The GitHub repository Drak-Aris/ComputerVision_BananaSort contains a labelled image folder "dataset" with 6 categories: mure malade, mure sain, tropmure malade, tropmure sain, vert malade, vert sain. Examples follow, each with its label.

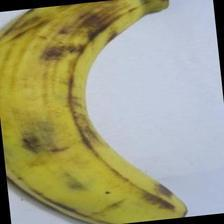
Label: tropmure sain

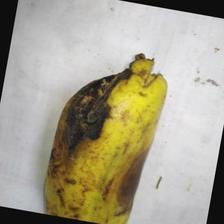
Label: tropmure malade

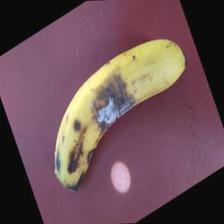
Label: tropmure malade

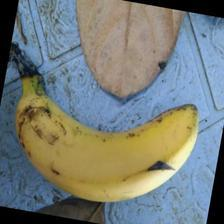
Label: mure sain

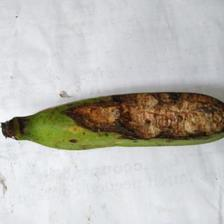
Label: vert malade

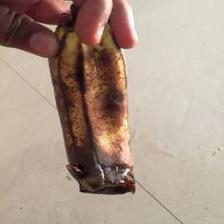
Label: mure malade
